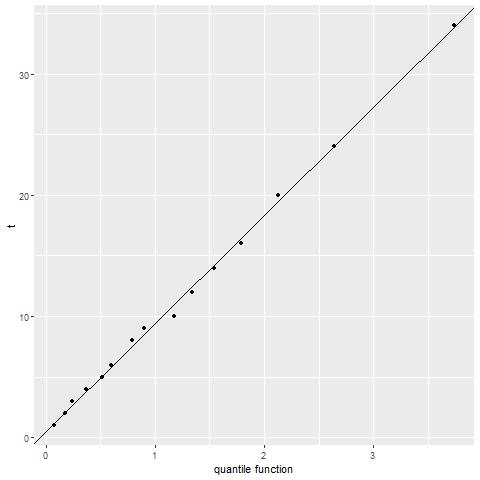

The file beside this chart, header and first rows:
t, i, quantile function
1, 2, 0.074
2, 4, 0.182
3, 5, 0.241
4, 7, 0.37
5, 9, 0.519
6, 10, 0.602
8, 12, 0.793
9, 13, 0.904
10, 15, 1.173
12, 16, 1.34
14, 17, 1.54
16, 18, 1.792
20, 19, 2.128
24, 20, 2.639
34, 21, 3.738
